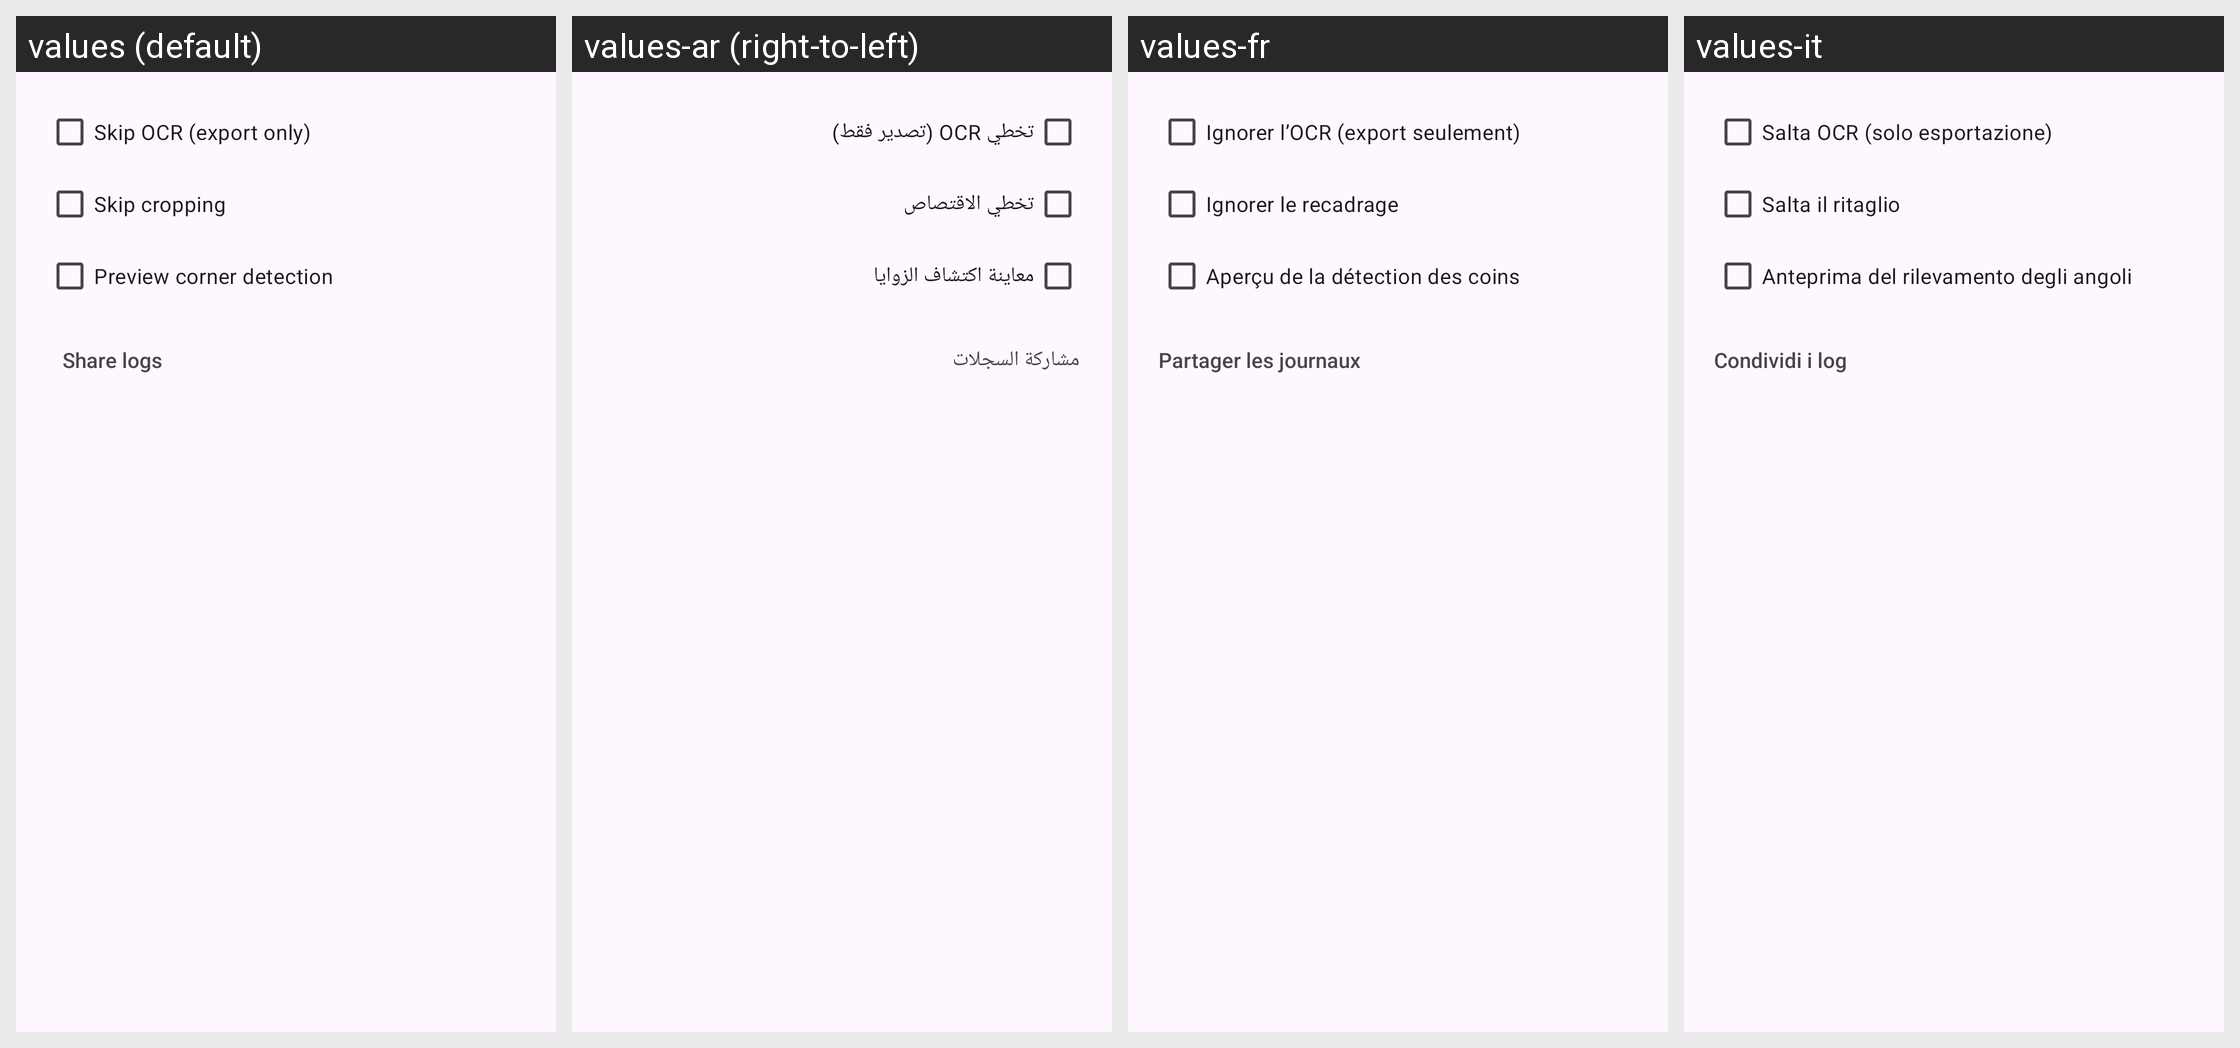

For this localized Android screen grid, give each drawn string resource with its value in every locale shown.
Android screen res/layout/dialog_camera_options.xml rendered under 4 locales, left to right: values (default), values-ar (right-to-left), values-fr, values-it. Device: Nexus 5 (rendered at 1080×1920; each locale shown at half size, 540×960, under a caption strip naming it); theme Theme.MakeACopy.
Other locales in the repository, not shown: values-cs, values-da, values-de, values-el, values-es, values-fa, values-hi, values-hu, values-nb, values-nl, values-pl, values-pt, values-ro, values-ru, values-sk, values-sv, values-th, values-tr, values-zh.
Strings drawn on this screen, with the default value and each locale's value (text and hints the layout hard-codes, and strings that could not be matched under every locale, appear in the picture but are not listed):

skip_ocr_export_only
  values: Skip OCR (export only)
  values-ar: تخطي OCR (تصدير فقط)
  values-fr: Ignorer l’OCR (export seulement)
  values-it: Salta OCR (solo esportazione)

skip_cropping
  values: Skip cropping
  values-ar: تخطي الاقتصاص
  values-fr: Ignorer le recadrage
  values-it: Salta il ritaglio

preview_corner_detection
  values: Preview corner detection
  values-ar: معاينة اكتشاف الزوايا
  values-fr: Aperçu de la détection des coins
  values-it: Anteprima del rilevamento degli angoli

share_logs
  values: Share logs
  values-ar: مشاركة السجلات
  values-fr: Partager les journaux
  values-it: Condividi i log
